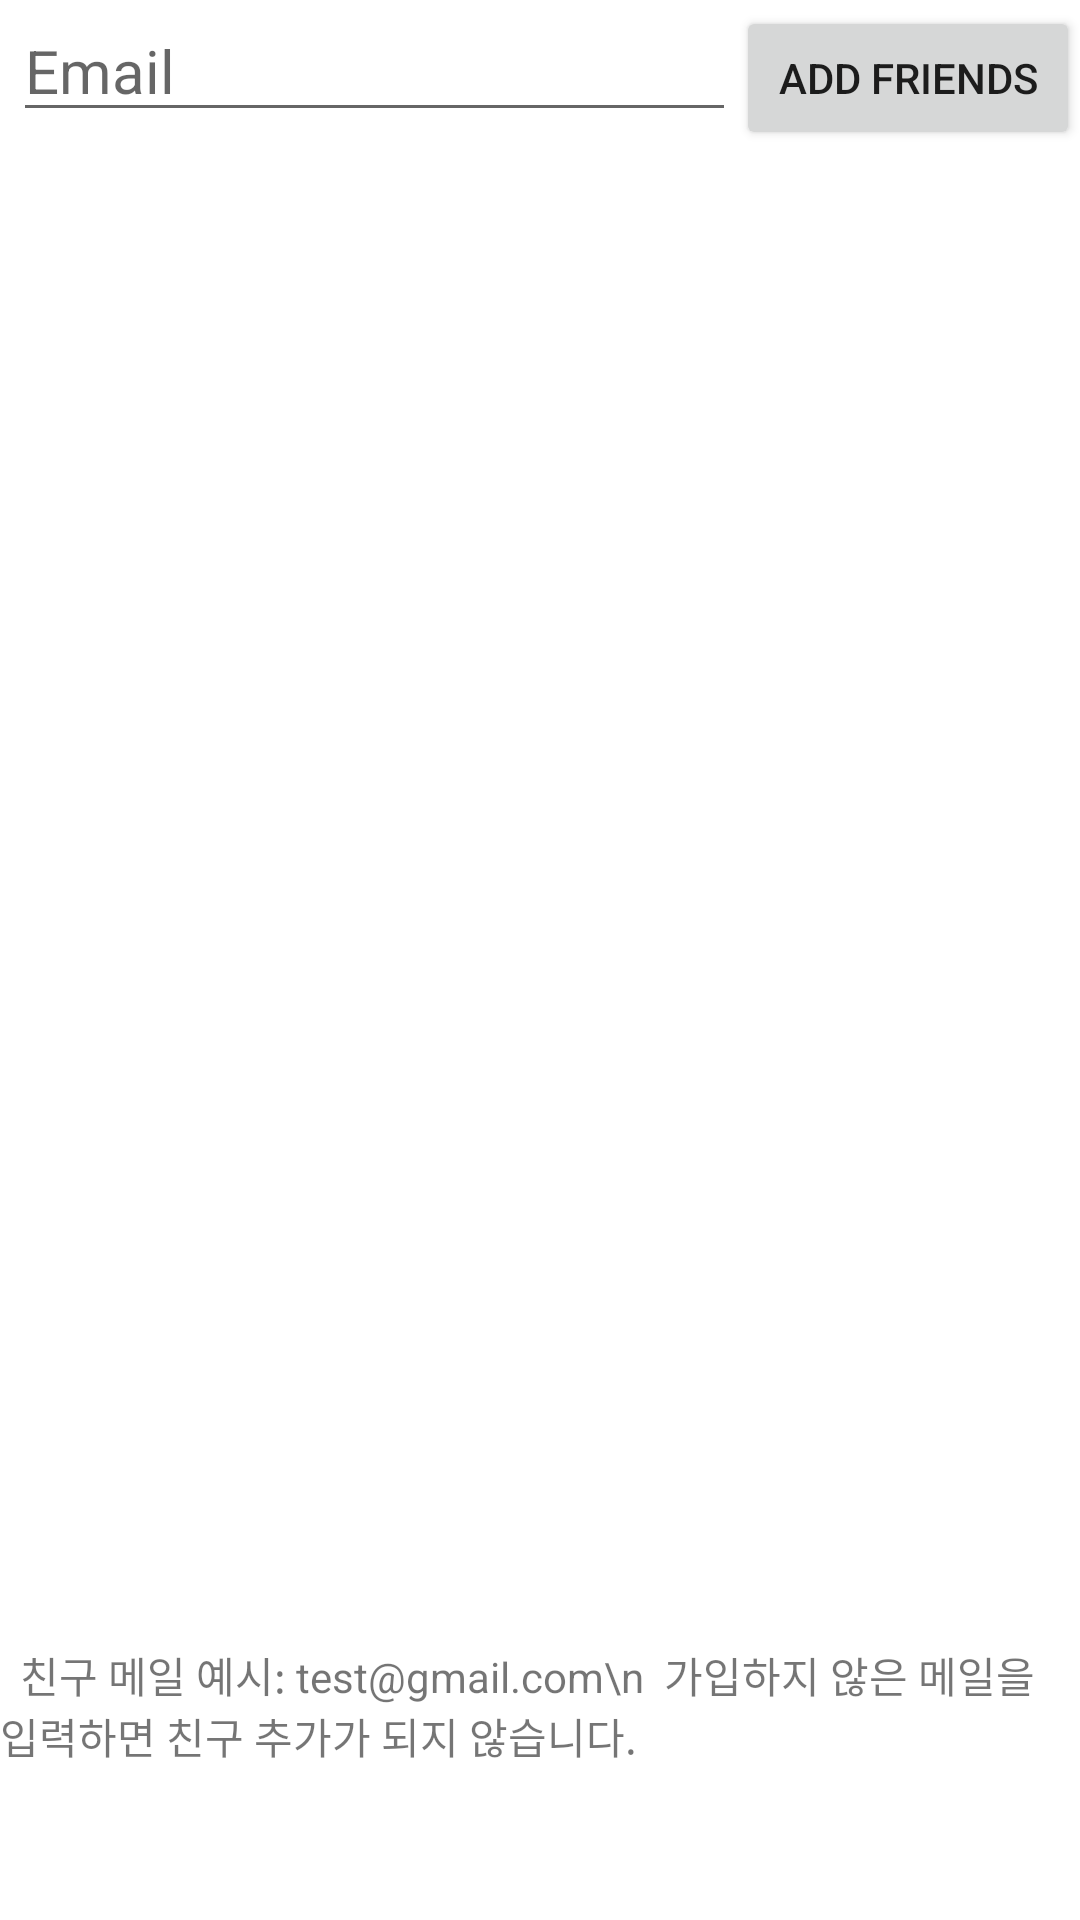

Produce the Android XML layout that renders to this screen, including the resource entries it uses.
<!-- AndroidManifest.xml: application theme Theme.PBLsns25 -->
<!-- res/layout/fragment_friends.xml -->
<?xml version="1.0" encoding="utf-8"?>
<FrameLayout xmlns:android="http://schemas.android.com/apk/res/android"
    xmlns:app="http://schemas.android.com/apk/res-auto"
    xmlns:tools="http://schemas.android.com/tools"
    android:layout_width="match_parent"
    android:layout_height="match_parent"
    tools:context=".FriendsFragment">

    <LinearLayout
        android:layout_width="match_parent"
        android:layout_height="match_parent"
        android:orientation="vertical">

        <LinearLayout
            android:layout_width="match_parent"
            android:layout_height="wrap_content"
            android:orientation="horizontal">

            <ImageView
                android:id="@+id/imageView3"
                android:layout_width="wrap_content"
                android:layout_height="match_parent"
                android:layout_weight="1"
                android:src="@drawable/ic_search" />

            <EditText
                android:id="@+id/editTextTextEmailAddress"
                android:layout_width="wrap_content"
                android:layout_height="wrap_content"
                android:layout_weight="1"
                android:ems="10"
                android:hint="Email"
                android:inputType="textEmailAddress"
                android:textSize="20sp" />

            <Button
                android:id="@+id/button2"
                android:layout_width="wrap_content"
                android:layout_height="wrap_content"
                android:layout_weight="1"
                android:text="add friends" />

        </LinearLayout>

        <androidx.recyclerview.widget.RecyclerView
            android:id="@+id/recyclerView"
            android:layout_width="match_parent"
            android:layout_height="500dp"/>

        <TextView
            android:id="@+id/textView4"
            android:layout_width="match_parent"
            android:layout_height="wrap_content"
            android:text="  친구 메일 예시: test@gmail.com\n  가입하지 않은 메일을 입력하면 친구 추가가 되지 않습니다." />
    </LinearLayout>
</FrameLayout>
<!-- resources referenced by this layout -->
<resources>
  <style name="Theme.PBLsns25" parent="Theme.MaterialComponents.DayNight.DarkActionBar">
          
          <item name="colorPrimary">@color/purple_500</item>
          <item name="colorPrimaryVariant">@color/purple_700</item>
          <item name="colorOnPrimary">@color/white</item>
          
          <item name="colorSecondary">@color/teal_200</item>
          <item name="colorSecondaryVariant">@color/teal_700</item>
          <item name="colorOnSecondary">@color/black</item>
          
          <item name="android:statusBarColor">?attr/colorPrimaryVariant</item>
          
      </style>
  <!-- not gathered from this repository: default colours our renderer supplied (Android Studio template values) -->
  <color name="purple_500">#FF6200EE</color>
  <color name="purple_700">#FF3700B3</color>
  <color name="teal_200">#FF03DAC5</color>
  <color name="teal_700">#FF018786</color>
  <color name="black">#FF000000</color>
  <color name="white">#FFFFFFFF</color>
</resources>
